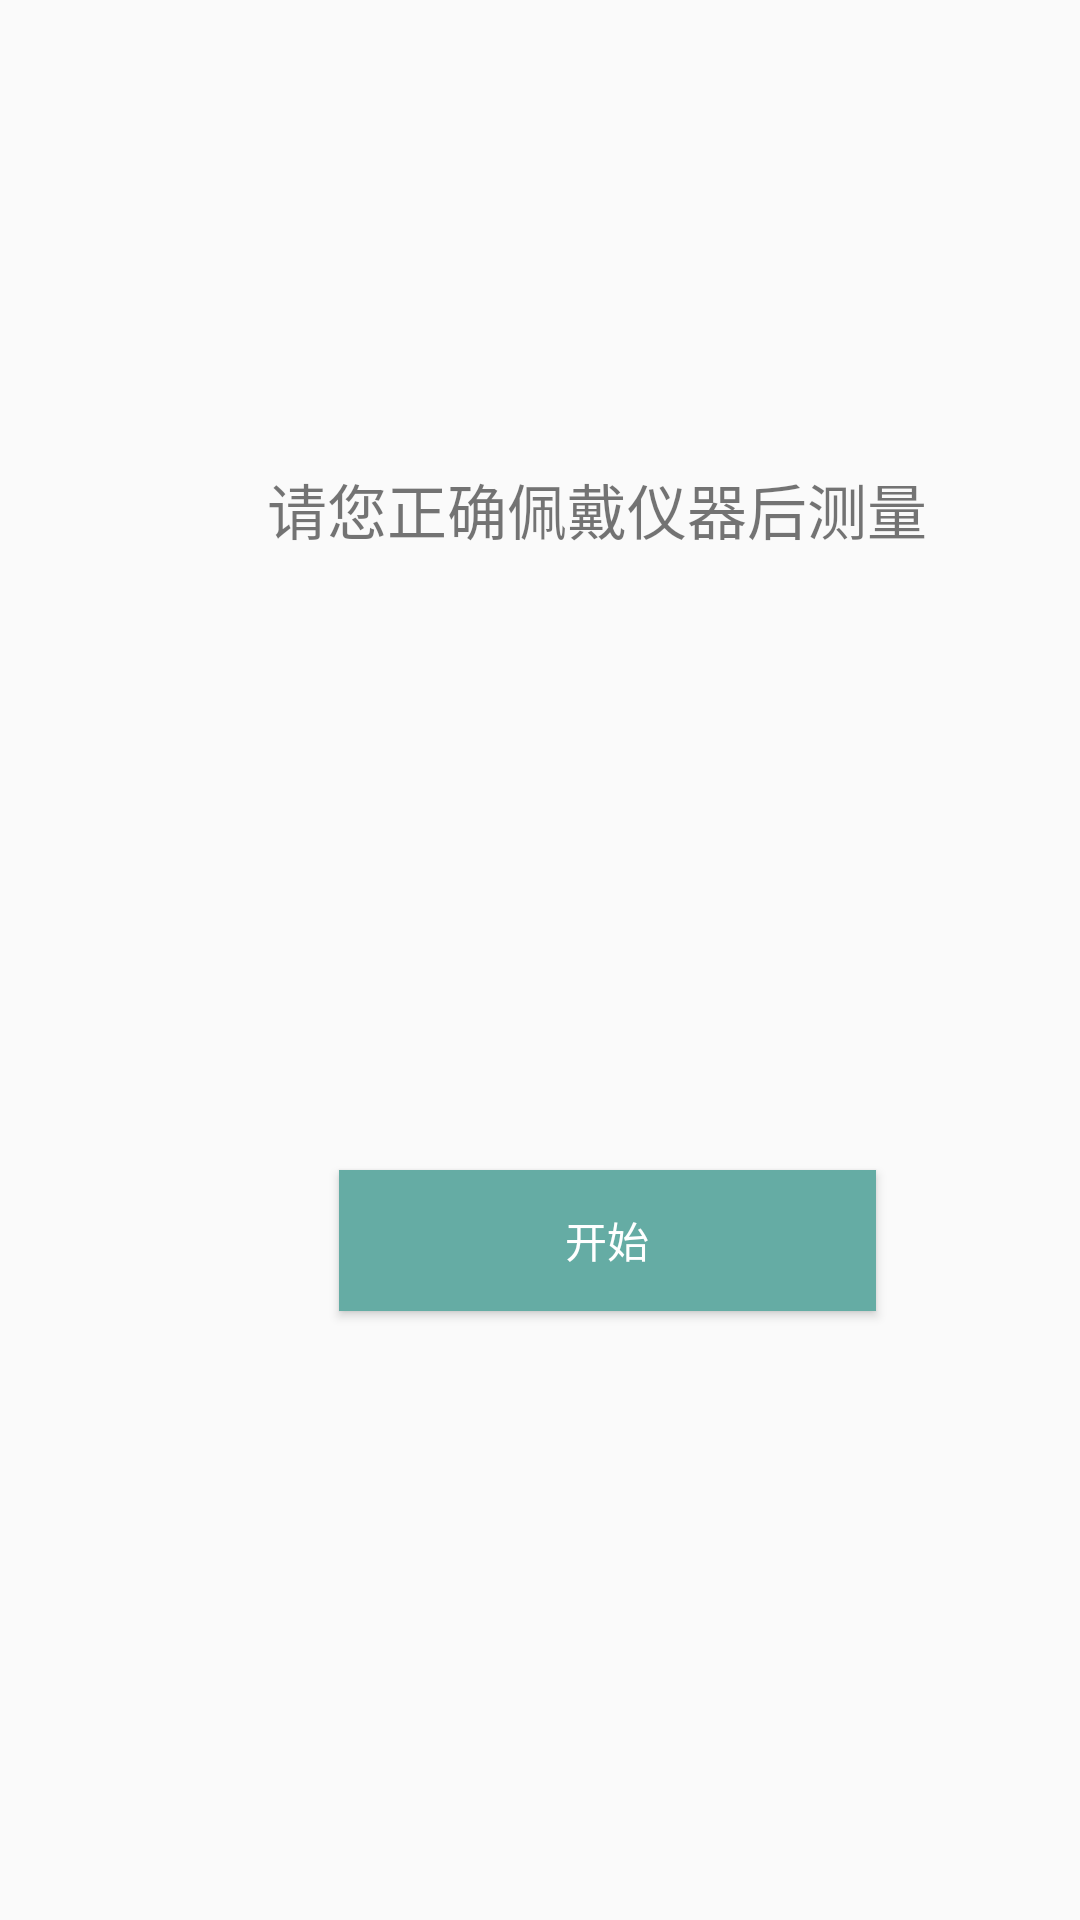

Layout XML and referenced resources for this Android screen:
<!-- AndroidManifest.xml: application theme AppTheme -->
<!-- res/layout/activity_home_page.xml -->
<?xml version="1.0" encoding="utf-8"?>
<android.support.constraint.ConstraintLayout xmlns:android="http://schemas.android.com/apk/res/android"
    xmlns:app="http://schemas.android.com/apk/res-auto"
    xmlns:tools="http://schemas.android.com/tools"
    android:layout_width="match_parent"
    android:layout_height="match_parent"
    tools:context=".activity.HomePageActivity">

    <RelativeLayout
        android:layout_width="436dp"
        android:layout_height="646dp"
        tools:ignore="MissingConstraints"
        tools:layout_editor_absoluteX="0dp"
        tools:layout_editor_absoluteY="3dp">

        <TextView
            android:id="@+id/textView"
            android:layout_width="wrap_content"
            android:layout_height="50dp"
            android:layout_alignParentStart="true"
            android:layout_alignParentTop="true"
            android:layout_marginStart="89dp"
            android:layout_marginTop="155dp"
            android:text="请您正确佩戴仪器后测量"
            android:textSize="20sp"
            tools:layout_editor_absoluteX="82dp"
            tools:layout_editor_absoluteY="156dp" />

        <Button
            android:id="@+id/startBt"
            android:layout_width="179dp"
            android:layout_height="47dp"
            android:layout_alignParentBottom="true"
            android:layout_alignParentStart="true"
            android:layout_marginBottom="209dp"
            android:layout_marginStart="113dp"
            android:background="#65ACA4"
            android:text="开始"
            android:textColor="#fff"
            tools:layout_editor_absoluteX="103dp"
            tools:layout_editor_absoluteY="345dp" />


    </RelativeLayout>
</android.support.constraint.ConstraintLayout>
<!-- resources referenced by this layout -->
<resources>
  <style name="AppTheme" parent="Theme.AppCompat.Light.DarkActionBar">
          
          <item name="colorPrimary">#65ACA4</item>
          <item name="colorPrimaryDark">#65ACA4</item>
          <item name="colorAccent">@color/colorAccent</item>
          <item name="android:title">#65ACA4</item>
      </style>
  <!-- not gathered from this repository: default colours our renderer supplied (Android Studio template values) -->
  <color name="colorAccent">#FF03DAC5</color>
</resources>
